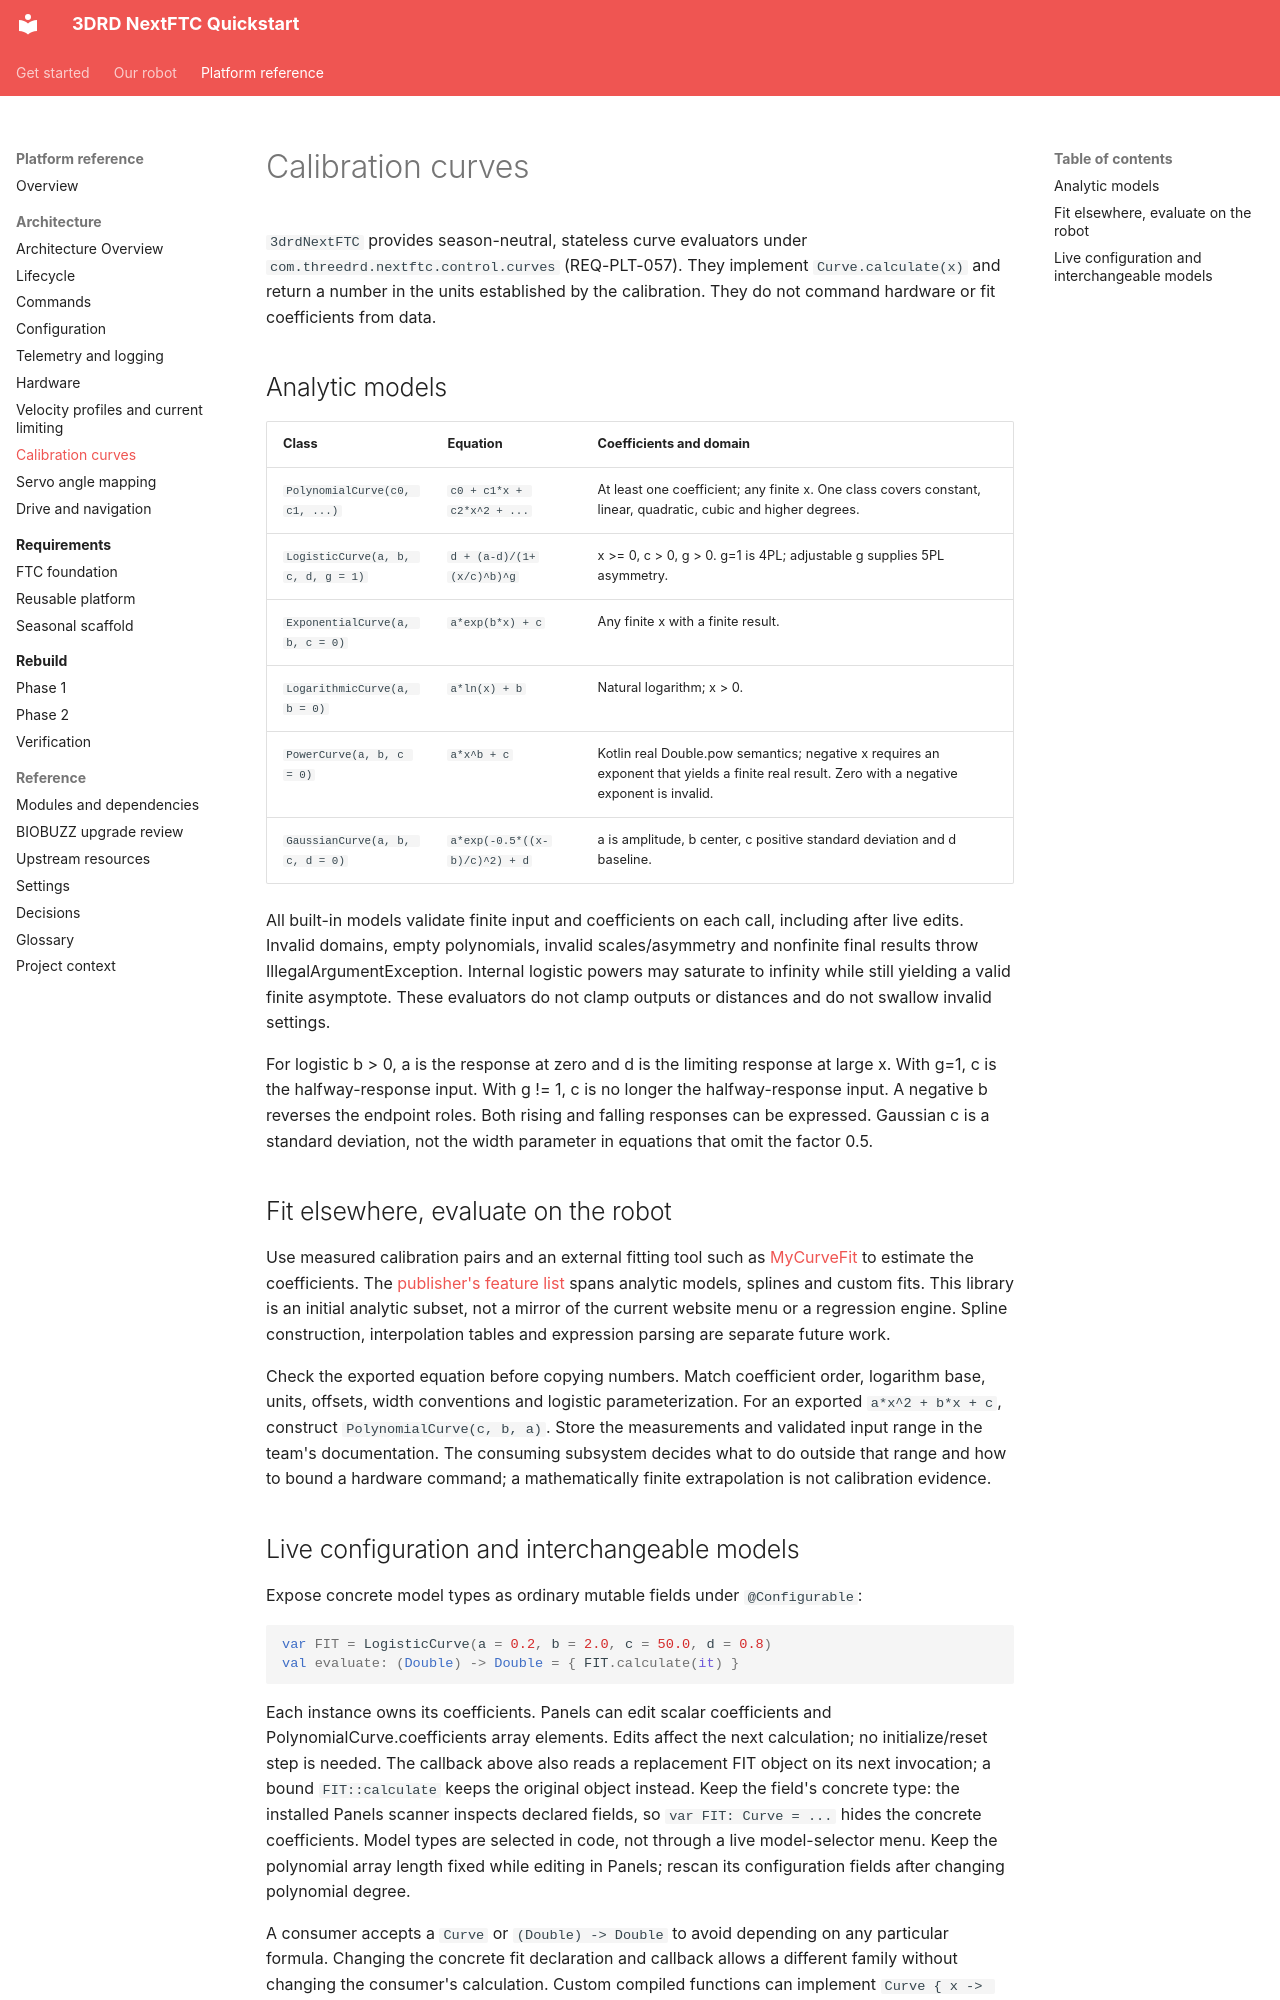

repository: 3DRoboticsDuluth/NextFTC-Quickstart · page: architecture/curves/index.html · generator: mkdocs

# Calibration curves

`3drdNextFTC` provides season-neutral, stateless curve evaluators under
`com.threedrd.nextftc.control.curves` (REQ-PLT-057).
They implement `Curve.calculate(x)` and return a number in the units established
by the calibration. They do not command hardware or fit coefficients from data.

## Analytic models

| Class | Equation | Coefficients and domain |
|---|---|---|
| `PolynomialCurve(c0, c1, ...)` | `c0 + c1*x + c2*x^2 + ...` | At least one coefficient; any finite x. One class covers constant, linear, quadratic, cubic and higher degrees. |
| `LogisticCurve(a, b, c, d, g = 1)` | `d + (a-d)/(1+(x/c)^b)^g` | x >= 0, c > 0, g > 0. g=1 is 4PL; adjustable g supplies 5PL asymmetry. |
| `ExponentialCurve(a, b, c = 0)` | `a*exp(b*x) + c` | Any finite x with a finite result. |
| `LogarithmicCurve(a, b = 0)` | `a*ln(x) + b` | Natural logarithm; x > 0. |
| `PowerCurve(a, b, c = 0)` | `a*x^b + c` | Kotlin real Double.pow semantics; negative x requires an exponent that yields a finite real result. Zero with a negative exponent is invalid. |
| `GaussianCurve(a, b, c, d = 0)` | `a*exp(-0.5*((x-b)/c)^2) + d` | a is amplitude, b center, c positive standard deviation and d baseline. |

All built-in models validate finite input and coefficients on each call, including
after live edits. Invalid domains, empty polynomials, invalid scales/asymmetry and
nonfinite final results throw IllegalArgumentException. Internal logistic powers
may saturate to infinity while still yielding a valid finite asymptote. These
evaluators do not clamp outputs or distances and do not swallow invalid settings.

For logistic b > 0, a is the response at zero and d is the limiting response at
large x. With g=1, c is the halfway-response input. With g != 1, c is no longer
the halfway-response input. A negative b reverses the endpoint roles. Both rising
and falling responses can be expressed. Gaussian c is a standard deviation, not
the width parameter in equations that omit the factor 0.5.

## Fit elsewhere, evaluate on the robot

Use measured calibration pairs and an external fitting tool such as
[MyCurveFit](https://mycurvefit.com/) to estimate the coefficients. The
[publisher's feature list](https://www.myassays.com/mycurvefit-launch.html) spans
analytic models, splines and custom fits. This library is an initial analytic
subset, not a mirror of the current website menu or a regression engine.
Spline construction, interpolation tables and expression parsing are separate
future work.

Check the exported equation before copying numbers. Match coefficient order,
logarithm base, units, offsets, width conventions and logistic parameterization.
For an exported `a*x^2 + b*x + c`, construct `PolynomialCurve(c, b, a)`.
Store the measurements and validated input range in the team's documentation.
The consuming subsystem decides what to do outside that range and how to bound a
hardware command; a mathematically finite extrapolation is not calibration evidence.
